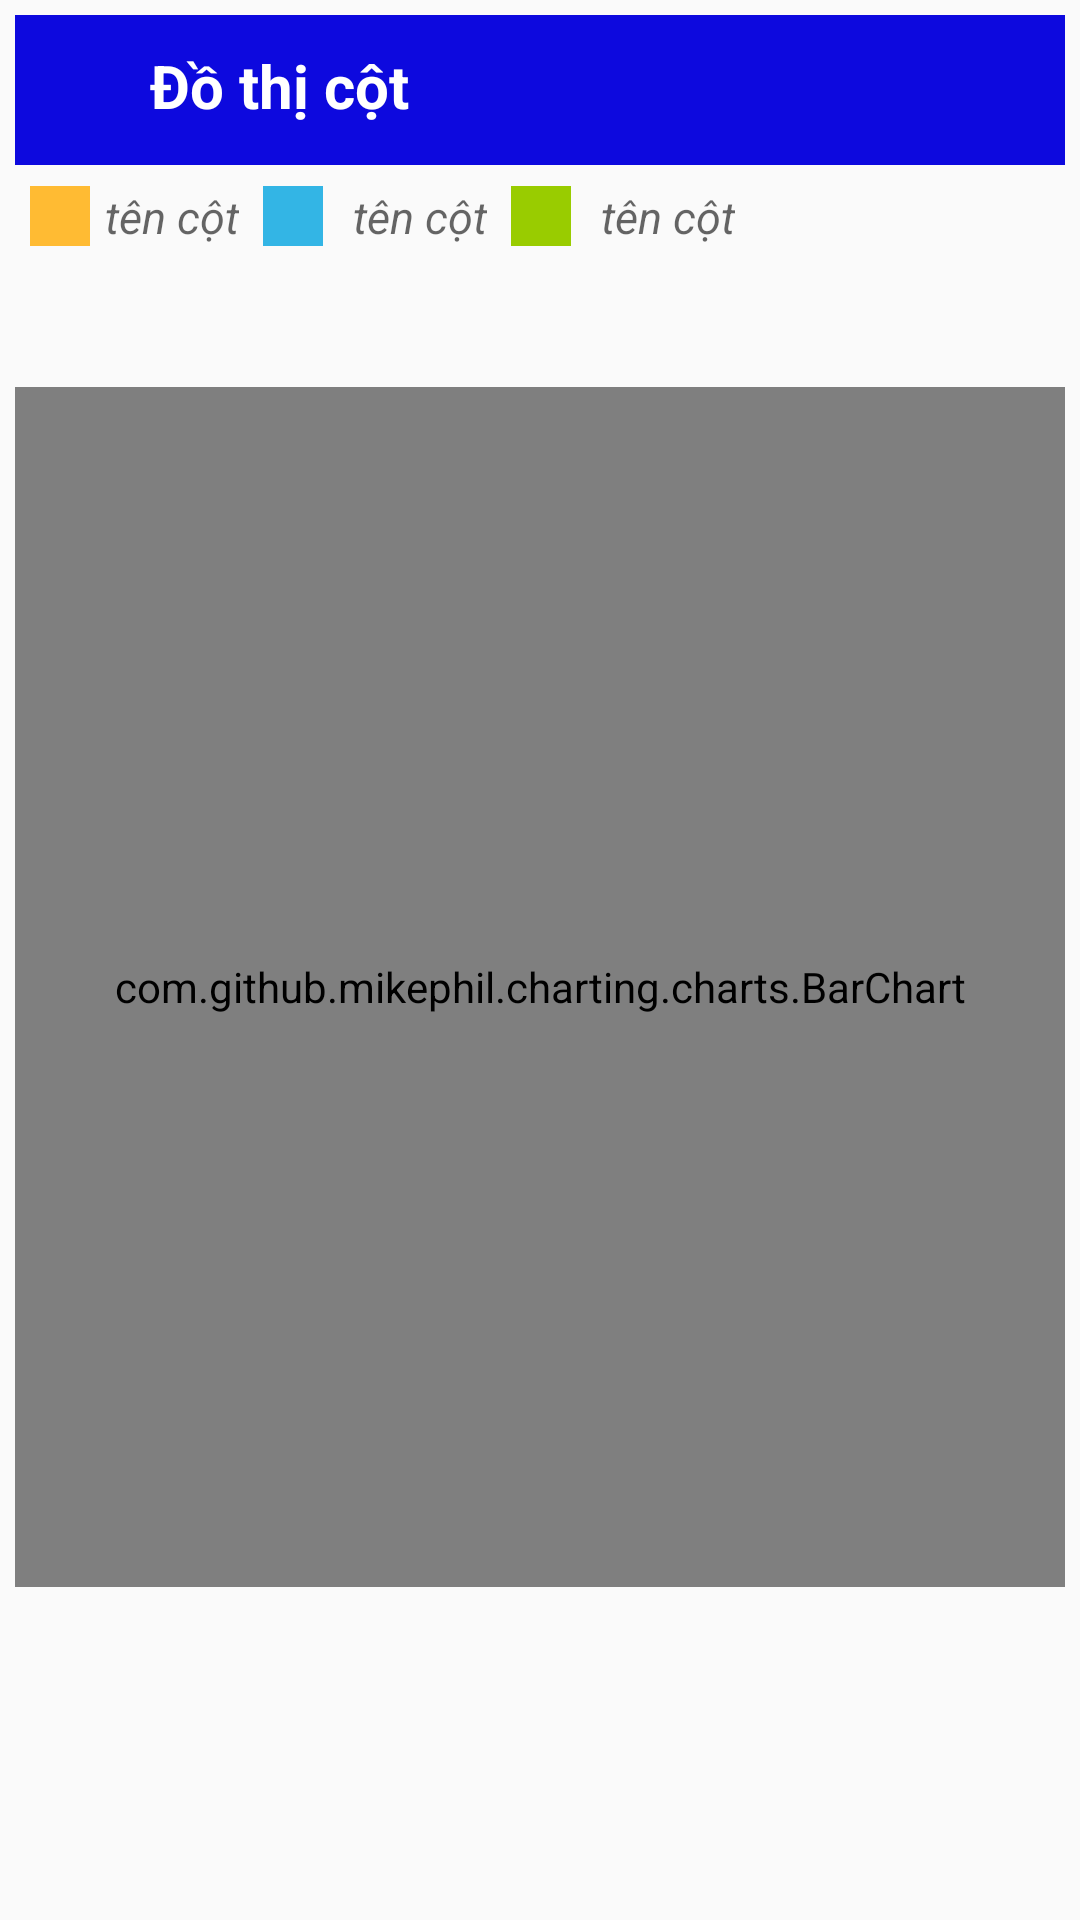

Produce the Android XML layout that renders to this screen, including the resource entries it uses.
<!-- AndroidManifest.xml: application theme Theme.VeDoThi_VoVanChiThien_B1704852 -->
<!-- res/layout/activity_bar_chart3.xml -->
<?xml version="1.0" encoding="utf-8"?>
<LinearLayout xmlns:android="http://schemas.android.com/apk/res/android"
    xmlns:app="http://schemas.android.com/apk/res-auto"
    xmlns:tools="http://schemas.android.com/tools"
    android:layout_width="match_parent"
    android:layout_height="match_parent"
    android:orientation="vertical"
    android:padding="5dp"
    tools:context=".BarChart.BarChart3">

    <LinearLayout
        android:layout_width="match_parent"
        android:layout_height="50dp"
        android:background="#0d09de">
        <ImageButton
            android:layout_width="30dp"
            android:layout_height="30dp"
            android:layout_marginTop="10dp"
            android:layout_marginLeft="5dp"
            android:id="@+id/imagebuttoncot"
            android:src="@mipmap/back1"
            android:background="#0d09de"/>
        <TextView
            android:layout_width="match_parent"
            android:layout_height="wrap_content"
            android:text="Đồ thị cột"
            android:textSize="20dp"
            android:layout_marginLeft="10dp"
            android:layout_marginTop="10dp"
            android:textColor="#ffffff"
            android:textStyle="bold"/>
    </LinearLayout>
    <LinearLayout
        android:layout_width="wrap_content"
        android:layout_height="wrap_content"
        android:orientation="horizontal"
        android:layout_marginBottom="5dp"
        android:layout_marginTop="5dp">
        <ImageView
            android:layout_marginLeft="5dp"
            android:layout_width="20dp"
            android:layout_height="20dp"
            android:layout_marginRight="5dp"
            android:background="#ffffbb33"
            android:layout_marginTop="2dp"
            android:layout_marginBottom="2dp" />
        <TextView
            android:layout_width="wrap_content"
            android:layout_height="wrap_content"
            android:hint="tên cột"
            android:layout_marginTop="2dp"
            android:textSize="15dp"
            android:textStyle="italic"
            android:textColor="#da0909"
            android:id="@+id/textviewtenduong1"/>

        <ImageView
            android:layout_marginLeft="8dp"
            android:layout_width="20dp"
            android:layout_marginRight="5dp"
            android:layout_height="20dp"
            android:background="#ff33b5e5"
            android:layout_marginTop="2dp"
            android:layout_marginBottom="2dp"/>

        <TextView
            android:layout_width="wrap_content"
            android:layout_height="wrap_content"
            android:hint="tên cột"
            android:layout_marginLeft="5dp"
            android:layout_marginTop="2dp"
            android:textStyle="italic"
            android:textSize="15dp"
            android:textColor="#da0909"
            android:id="@+id/textviewtenduong2"/>

        <ImageView
            android:layout_marginLeft="8dp"
            android:layout_width="20dp"
            android:layout_marginRight="5dp"
            android:layout_height="20dp"
            android:background="#ff99cc00"
            android:layout_marginTop="2dp"
            android:layout_marginBottom="2dp"/>

        <TextView
            android:layout_width="wrap_content"
            android:layout_height="wrap_content"
            android:hint="tên cột"
            android:layout_marginLeft="5dp"
            android:layout_marginTop="2dp"
            android:textStyle="italic"
            android:textSize="15dp"
            android:textColor="#da0909"
            android:id="@+id/textviewtenduong3"/>
    </LinearLayout>

    <com.github.mikephil.charting.charts.BarChart
        android:id="@+id/BarChartMpAndroid"
        android:layout_width="350dp"
        android:layout_height="400dp"
        android:layout_gravity="center"
        android:layout_marginTop="40dp">
    </com.github.mikephil.charting.charts.BarChart>

    <TextView
        android:layout_width="match_parent"
        android:layout_height="wrap_content"
        android:id="@+id/texViewBar"
        android:textColor="#da0909"
        android:textStyle="italic"
        android:textAlignment="center"
        android:textSize="15dp"
        android:gravity="center_horizontal" />
</LinearLayout>
<!-- resources referenced by this layout -->
<resources>
  <style name="Theme.VeDoThi_VoVanChiThien_B1704852" parent="Theme.AppCompat.Light">
          
          <item name="colorPrimary">@color/purple_500</item>
          <item name="colorPrimaryVariant">@color/purple_700</item>
          <item name="colorOnPrimary">@color/white</item>
          
          <item name="colorSecondary">@color/teal_200</item>
          <item name="colorSecondaryVariant">@color/teal_700</item>
          <item name="colorOnSecondary">@color/black</item>
          
          <item name="android:statusBarColor" tools:targetApi="l">?attr/colorPrimaryVariant</item>
          
      </style>
  <!-- not gathered from this repository: default colours our renderer supplied (Android Studio template values) -->
  <color name="purple_500">#FF6200EE</color>
  <color name="purple_700">#FF3700B3</color>
  <color name="teal_200">#FF03DAC5</color>
  <color name="teal_700">#FF018786</color>
  <color name="black">#FF000000</color>
  <color name="white">#FFFFFFFF</color>
</resources>
